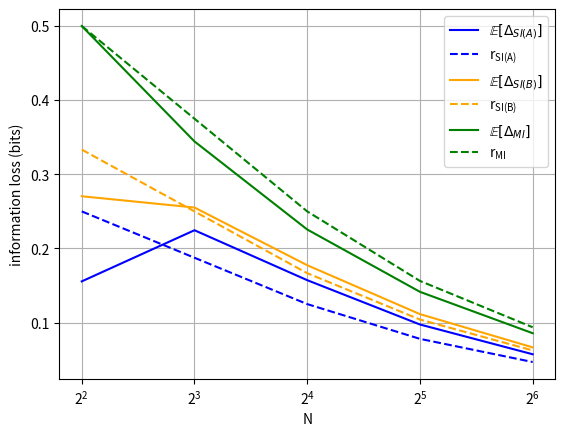
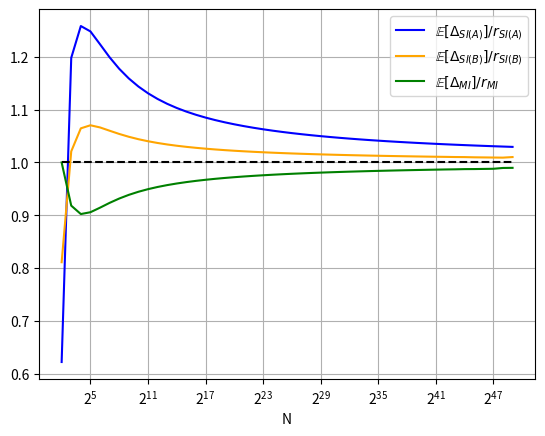
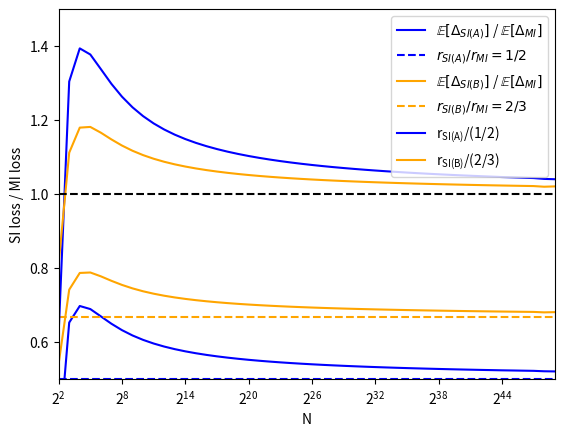
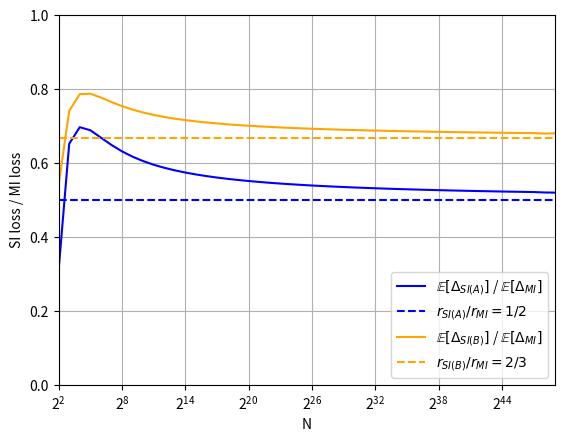

Source code (Python) for these figures, in order:
# -*- coding: utf-8 -*-
"""

Code to generate Fig. 2D.

Fig. 2D shows the approximate and exact loss ratio between the SI and MI motifs
defined in the analytical study of information loss.
The three "idealized" motifs are named "SI(A)", "SI(B)" and "MI", and their
information losses are studied as a function of N (the number of sites in each motif).

"""

from math import log2
import pandas as pd
import matplotlib.pyplot as plt


def H(probs):
    ''' Returns the Shannon Entropy of the probability distribution `probs`.'''
    return -sum(p * log2(p) for p in probs if p > 0)


def expected_loss_SI_A(N):
    '''
    Returns the expected information loss due to a point mutation for Motif "SI(A)".
    `N` is the number of sites.
    '''
    # One point mutation changes (two) frequencies by +/- (1/N)
    eps = 1 / N

    # Case 1: mutate X
    # X: A → other letter
    Hx_before = 0  # because fully conserved
    # After mutation
    Hx_after = H([1 - eps, eps, 0, 0])
    loss_X = Hx_after - Hx_before
    
    # Case 2: mutate Y
    # Y was uniform; one mutation changes one count by 1
    Hy_before = 2  # because uniform
    # After mutation
    Hy_after = H([0.25 + eps, 0.25 - eps, 0.25, 0.25])
    loss_Y = Hy_after - Hy_before
    
    return 0.5 * (loss_Y + loss_X)


def expected_loss_SI_B(N):
    '''
    Returns the expected information loss due to a point mutation for Motif "SI(B)".
    `N` is the number of sites.
    '''
    # One point mutation changes (two) frequencies by +/- (1/N)
    eps = 1 / N
    
    # Case 1: mutate X
    Hx_before = 1  # because half conserved
    
    # Mutation stays within {A,C}
    Hx_after = H([0.5 - eps, 0.5 + eps, 0, 0])
    loss_X_toC = Hx_after - Hx_before
    
    # Mutation introduces new letter
    Hx_after = H([0.5 - eps, 0.5, eps, 0])
    loss_X_toGT = Hx_after - Hx_before
    
    loss_X = ((1/3)*loss_X_toC) + ((2/3)*loss_X_toGT)
    
    # Case 2: mutate Y
    # Same by symmetry --> avg loss = avg loss_X
    return loss_X


def expected_loss_MI(N):
    '''
    Returns the expected information loss due to a point mutation for Motif "MI".
    `N` is the number of sites.
    '''
    # One point mutation changes (two) frequencies by +/- (1/N)
    eps = 1 / N
    
    # Calculate MI as MIxy = Hx + Hy - Hxy
    MI_before = 2
    
    # Case 1: mutate X
    Hx = H([0.25+eps, 0.25-eps, 0.25, 0.25])
    Hy = 2  # because uniform
    # Four dimers are now almost equally likely; and new dimer has frequency eps
    Hxy = H([0.25-eps, 0.25, 0.25, 0.25, eps] + [0]*11)
    MI_after = Hx + Hy - Hxy
    
    loss = MI_before - MI_after
    
    # Case 2: mutate Y
    # Same by symmetry --> avg loss = loss
    # So we can just return the loss from Case 1
    return loss


def compute_information_losses(exp_min=2, exp_max=50):
    '''
    Computes the approximate (analytically derived) and exact information loss
    for motifs "SI(A)", "SI(B)" and "MI", as well as the loss ratio between
    SI(A) and MI, and between SI(B) and MI.
    
    The calculation is performed for all values of N (= number of sites) from
    2^exp_min to 2^exp_max.
    '''
    
    exponents = list(range(2, 50))
    Nvals = [2**e for e in exponents]
    
    # Analytical approximation of losses
    # ----------------------------------
    
    SI_A_approx = [log2(N)/(2*N) for N in Nvals]
    SI_B_approx = [2 * log2(N)/(3*N) for N in Nvals]
    MI_approx = [log2(N)/N for N in Nvals]
    
    # Compute exact losses
    # --------------------
    
    # Losses
    loss_SI_A = []
    loss_SI_B = []
    loss_MI = []
    
    # Loss Ratios
    r_SIA_MI = []
    r_SIB_MI = []
    
    for exp in exponents:
        N = 2**exp
        
        # Information losses
        l_siA = expected_loss_SI_A(N)
        l_siB = expected_loss_SI_B(N)
        l_mi = expected_loss_MI(N)
        
        loss_SI_A.append(l_siA)
        loss_SI_B.append(l_siB)
        loss_MI.append(l_mi)
        
        # Ratios
        ratio_SIA_MI = l_siA / l_mi
        ratio_SIB_MI = l_siB / l_mi
        
        r_SIA_MI.append(ratio_SIA_MI)
        r_SIB_MI.append(ratio_SIB_MI)
        
        # print(f"N = {N}")
        # print(f"  SI_A loss = {l_siA:.6e}")
        # print(f"  SI_B loss = {l_siB:.6e}")
        # print(f"  MI   loss = {l_mi:.6e}")
        # print(f"  SI_A / MI ≈ {ratio_SIA_MI:.3f}")
        # print(f"  SI_B / MI ≈ {ratio_SIB_MI:.3f}")
        # print()
    
    data = pd.DataFrame({'N': Nvals,
                         'SI_A_approx': SI_A_approx,
                         'SI_B_approx': SI_B_approx,
                         'MI_approx': MI_approx,
                         'loss_SI_A': loss_SI_A,
                         'loss_SI_B': loss_SI_B,
                         'loss_MI': loss_MI,
                         'r_SIA_MI': r_SIA_MI,
                         'r_SIB_MI': r_SIB_MI})
    return data


def plot_losses(data, outfilename=None):
    # Plot LOSSES
    RIGHT_BOUND = 5
    Nvals_small = data['N'][:RIGHT_BOUND]
    plt.plot(Nvals_small, data['loss_SI_A'][:RIGHT_BOUND], color='blue', label=r'$\mathbb{E}[\Delta_{SI(A)}]$')
    plt.plot(Nvals_small, data['SI_A_approx'][:RIGHT_BOUND], linestyle='dashed', color='blue', label=r'$\mathregular{r_{SI(A)}}$')
    plt.plot(Nvals_small, data['loss_SI_B'][:RIGHT_BOUND], color='orange', label=r'$\mathbb{E}[\Delta_{SI(B)}]$')
    plt.plot(Nvals_small, data['SI_B_approx'][:RIGHT_BOUND], linestyle='dashed', color='orange', label=r'$\mathregular{r_{SI(B)}}$')
    plt.plot(Nvals_small, data['loss_MI'][:RIGHT_BOUND], color='green', label=r'$\mathbb{E}[\Delta_{MI}]$')
    plt.plot(Nvals_small, data['MI_approx'][:RIGHT_BOUND], linestyle='dashed', color='green', label=r'$\mathregular{r_{MI}}$')
    plt.xscale("log", base=2)
    plt.xlabel('N')
    plt.ylabel('information loss (bits)')
    plt.grid()
    plt.legend()
    if outfilename is not None:
        plt.savefig(outfilename, bbox_inches='tight')
    plt.show()


def plot_losses_convergence(data, outfilename=None):
    # Plot convergence of losses
    Nvals = data['N']
    conv_SI_A = [data['loss_SI_A'][i]/data['SI_A_approx'][i] for i in range(len(Nvals))]
    conv_SI_B = [data['loss_SI_B'][i]/data['SI_B_approx'][i] for i in range(len(Nvals))]
    conv_MI   = [data['loss_MI'][i]/data['MI_approx'][i] for i in range(len(data['N']))]
    plt.plot(Nvals, conv_SI_A, color='blue', label=r'$\mathbb{E}[\Delta_{SI(A)}]/r_{SI(A)}$')
    plt.plot(Nvals, conv_SI_B, color='orange', label=r'$\mathbb{E}[\Delta_{SI(B)}]/r_{SI(B)}$')
    plt.plot(Nvals, conv_MI, color='green', label=r'$\mathbb{E}[\Delta_{MI}]/r_{MI}$')
    plt.hlines(1, min(Nvals), max(Nvals), color='black', linestyles='dashed')
    plt.xscale("log", base=2)
    plt.xlabel('N')
    plt.grid()
    plt.legend()
    if outfilename is not None:
        plt.savefig(outfilename, bbox_inches='tight')
    plt.show()


def plot_loss_ratios(data, outfilename=None, ax=None):
    # Plot LOSS RATIOS
    Nvals = data['N']
    if ax is None:
        fig, ax = plt.subplots()
    ax.plot(Nvals, data['r_SIA_MI'], color='blue', label=r'$\mathbb{E}[\Delta_{SI(A)}]$ / $\mathbb{E}[\Delta_{MI}]$')
    ax.hlines(1/2, min(Nvals), max(Nvals), color='blue', linestyles='dashed', label='$r_{SI(A)}/r_{MI}=1/2$')
    ax.plot(Nvals, data['r_SIB_MI'], color='orange', label=r'$\mathbb{E}[\Delta_{SI(B)}]$ / $\mathbb{E}[\Delta_{MI}]$')
    ax.hlines(2/3, min(Nvals), max(Nvals), color='orange', linestyles='dashed', label='$r_{SI(B)}/r_{MI}=2/3$')
    ax.set_ylim((0, 1))
    ax.set_xlim((min(Nvals), max(Nvals)))
    ax.set_xscale("log", base=2)
    ax.set_xlabel('N')
    ax.set_ylabel('SI loss / MI loss')
    ax.grid(True)
    ax.legend(loc='lower right')
    if outfilename is not None:
        ax.get_figure().savefig(outfilename, bbox_inches='tight')
    return ax


def plot_loss_ratios_convergence(data, outfilename=None):
    # Plot convergence of loss ratios
    Nvals = data['N']
    r_siA_mi_conv = [r/(1/2) for r in data['r_SIA_MI']]
    r_siB_mi_conv = [r/(2/3) for r in data['r_SIB_MI']]
    plt.plot(Nvals, r_siA_mi_conv, color='blue', label=r'$\mathregular{r_{SI(A)}/(1/2)}$')
    plt.plot(Nvals, r_siB_mi_conv, color='orange', label=r'$\mathregular{r_{SI(B)}/(2/3)}$')
    plt.hlines(1, min(Nvals), max(Nvals), color='black', linestyles='dashed')
    plt.ylim((0.5, 1.5))
    plt.xscale("log", base=2)
    plt.xlabel('N')
    plt.grid()
    plt.legend()
    if outfilename is not None:
        plt.savefig(outfilename, bbox_inches='tight')
    plt.show()

def make_figure_2D(data=None, ax=None, outfilename='Fig_2D.png'):
    ''' Generates Figure 2D (loss ratios plot). '''
    if data is None:
        data = compute_information_losses()
    plot_loss_ratios(data, outfilename=outfilename, ax=ax)
    return data


def main():
    data = compute_information_losses()
    plot_losses(data)
    plot_losses_convergence(data)
    plot_loss_ratios(data)
    plot_loss_ratios_convergence(data)
    make_figure_2D(data)


if __name__ == "__main__":
    main()
